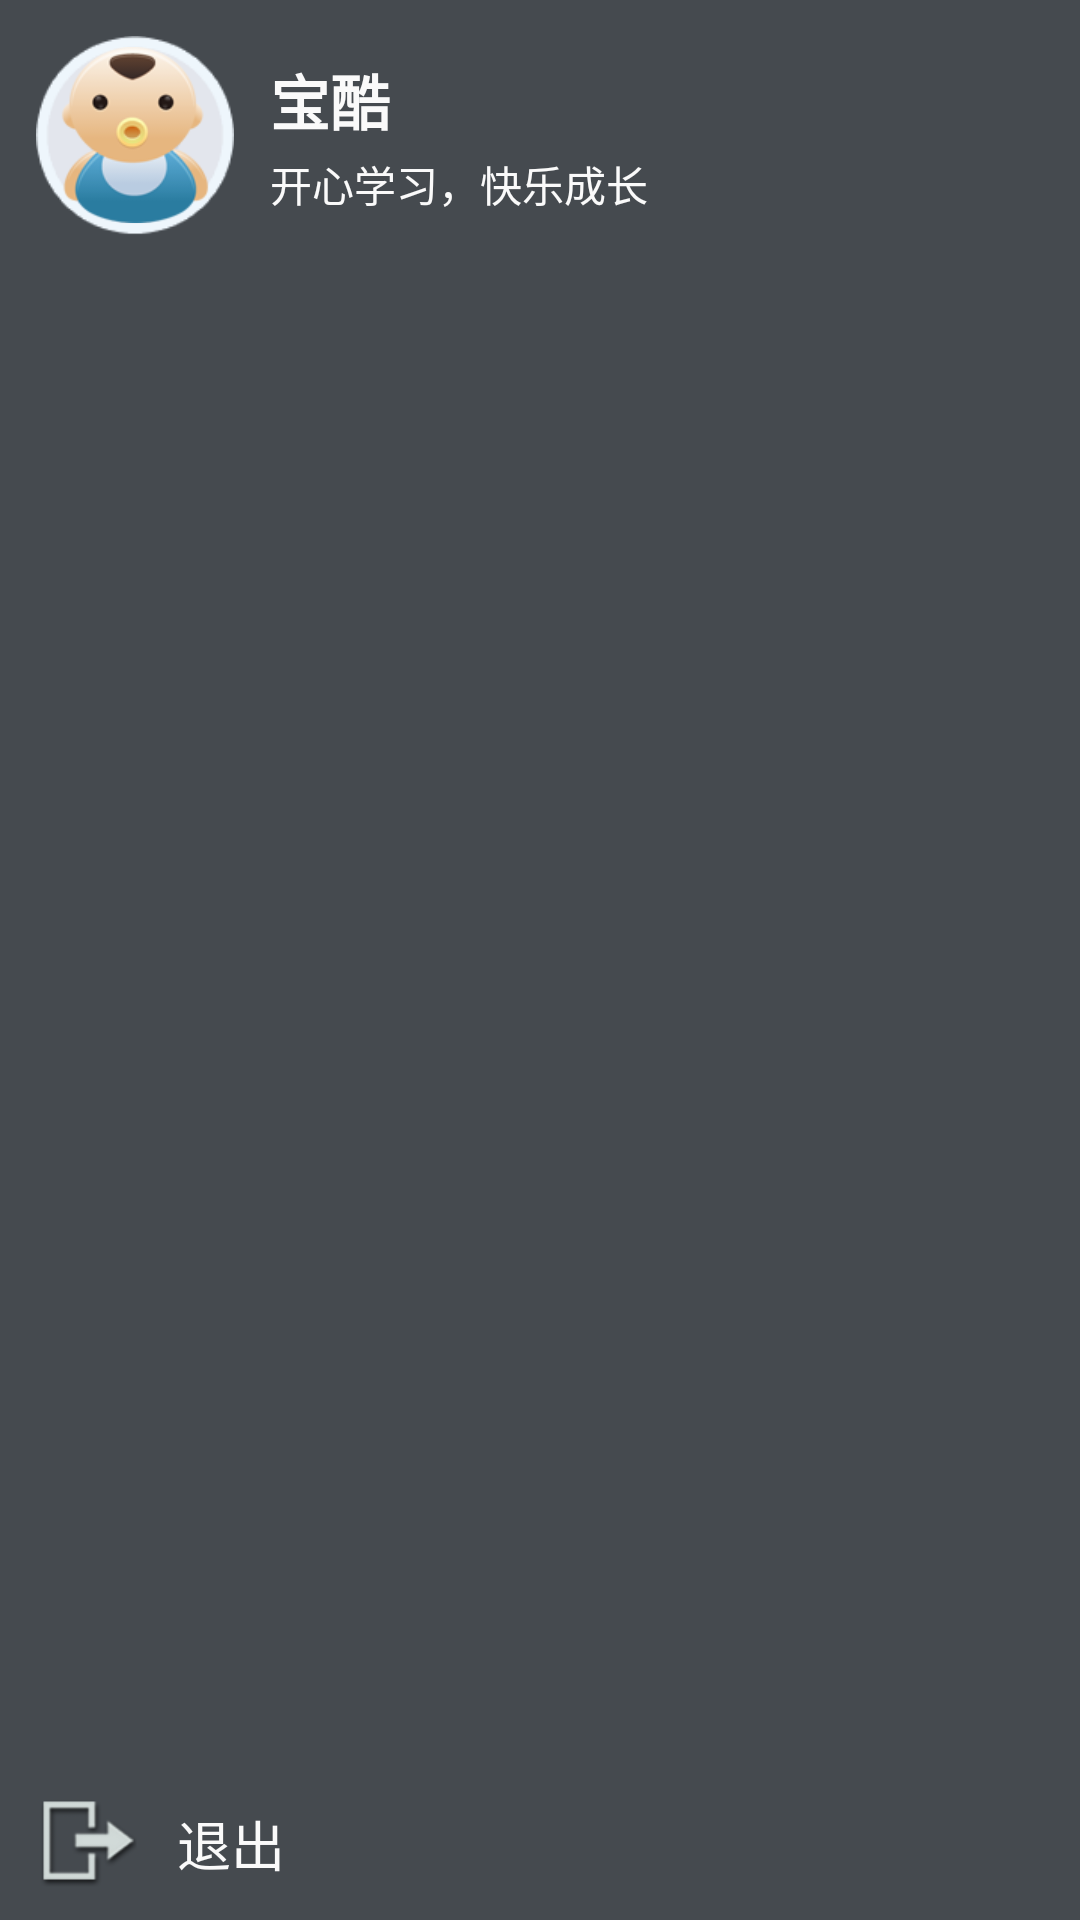

Produce the Android XML layout that renders to this screen, including the resource entries it uses.
<!-- AndroidManifest.xml: application theme AppNoTitleBar -->
<!-- res/layout/layout_menu.xml -->
<?xml version="1.0" encoding="utf-8"?>
<LinearLayout xmlns:android="http://schemas.android.com/apk/res/android"
    android:layout_width="match_parent"
    android:layout_height="match_parent"
    android:orientation="vertical"
    android:background="@color/bg_color_menu"
    android:padding="0dip" >
    <LinearLayout 
        android:orientation="vertical"
        android:layout_width="match_parent"
        android:layout_height="0dip"
        android:layout_weight="1">
	    <LinearLayout 
	        android:orientation="horizontal"
	        android:layout_width="match_parent"
	        android:layout_height="wrap_content"
	        android:padding="@dimen/menu_content_padding"
	        android:gravity="center_vertical">
	        <ImageView 
	            android:id="@+id/iv_menu_avatar"
	            android:layout_width="wrap_content"
	            android:layout_height="wrap_content"
	            android:scaleType="centerCrop"
	            android:adjustViewBounds="true"
	            android:src="@drawable/logo_avatar"
	           	android:background="@drawable/bg_menu_avatar"
	           	android:contentDescription="@string/app_name"/>
	        <LinearLayout 
	            android:orientation="vertical"
	            android:layout_width="0dip"
	            android:layout_height="wrap_content"
	            android:layout_weight="1"
	            android:paddingLeft="@dimen/menu_content_padding"
	            android:paddingStart="@dimen/menu_content_padding"
	            android:paddingRight="0dip"
	            android:paddingEnd="0dip">
	            <TextView 
	                android:id="@+id/tv_menu_app_name"
	                android:layout_width="match_parent"
	                android:layout_height="wrap_content"
	                android:text="@string/app_name"
	                android:textColor="@color/text_color_white"
	                android:textSize="@dimen/menu_header_title_textSzie"
	                android:textStyle="bold"/>
	            <TextView 
	                android:id="@+id/tv_menu_app_label"
	                android:layout_width="match_parent"
	                android:layout_height="wrap_content"
	                android:text="@string/happy_word"
	                android:textSize="@dimen/menu_header_label_textSzie"
	                android:textColor="@color/text_color_white"
	                android:paddingTop="3dip"/>
	        </LinearLayout>
	    </LinearLayout>
        <ImageView 
            android:layout_width="match_parent"
            android:layout_height="wrap_content"
            android:background="@drawable/list_divider"
            android:contentDescription="@string/app_name"/>
        <ListView 
            android:id="@+id/lv_menu"
            android:layout_width="match_parent"
            android:layout_height="match_parent"
            android:divider="@drawable/list_divider"
            android:fadingEdge="@null" />
        
    </LinearLayout>
	<Button 
	    android:id="@+id/btn_menu_exit"
	    android:layout_width="match_parent"
	    android:layout_height="wrap_content"
	    android:layout_marginTop="@dimen/menu_list_exit_marging"
	    android:gravity="start|center_vertical"
	    android:paddingLeft="@dimen/menu_item_pading_horizontal"
	    android:paddingStart="@dimen/menu_item_pading_horizontal"
	    android:paddingRight="@dimen/menu_item_pading_horizontal"
	    android:paddingEnd="@dimen/menu_item_pading_horizontal"
	    android:paddingTop="@dimen/menu_item_pading_vertical"
	    android:paddingBottom="@dimen/menu_item_pading_vertical"
	    android:drawableLeft="@drawable/ic_menu_exit"
	    android:drawableStart="@drawable/ic_menu_exit"
	    android:drawablePadding="@dimen/menu_item_icon_margin"
	    android:background="@drawable/bg_left_menu_item_selector"
	    android:textSize="@dimen/menu_item_text_size"
	    android:textColor="@color/text_color_white"
	    android:text="@string/exit"/>
</LinearLayout>
<!-- resources referenced by this layout -->
<resources>
  <color name="bg_color_menu">#FF454A4F</color>
  <color name="text_color_white">#FFFAFAFA</color>
  <dimen name="menu_content_padding">12dip</dimen>
  <dimen name="menu_header_label_textSzie">16sp</dimen>
  <dimen name="menu_header_title_textSzie">22sp</dimen>
  <dimen name="menu_item_icon_margin">12dip</dimen>
  <dimen name="menu_item_pading_horizontal">12dip</dimen>
  <dimen name="menu_item_pading_vertical">8dip</dimen>
  <dimen name="menu_item_text_size">20sp</dimen>
  <dimen name="menu_list_exit_marging">12dip</dimen>
  <!-- drawable bg_left_menu_item_selector (drawable) -->
  <?xml version="1.0" encoding="utf-8"?>
  <selector xmlns:android="http://schemas.android.com/apk/res/android" >
  
  
  
  
  
  
  
  
  
  
  	<item android:state_checked="true" android:state_window_focused="false"
            android:drawable="@drawable/bg_menu_item_selected" />
      <item android:state_checked="false" android:state_window_focused="false"
            android:drawable="@drawable/bg_menu_item_normal" />
            
      <item android:state_checked="true" android:state_pressed="true"
            android:drawable="@drawable/bg_menu_item_selected" />
      <item android:state_checked="false" android:state_pressed="true"
            android:drawable="@drawable/bg_menu_item_selected" />
  
      <item android:state_checked="true" android:state_focused="true"
            android:drawable="@drawable/bg_menu_item_selected" />
      <item android:state_checked="false" android:state_focused="true"
            android:drawable="@drawable/bg_menu_item_selected" />
  
      <item android:state_checked="false" android:drawable="@drawable/bg_menu_item_normal" />
      <item android:state_checked="true" android:drawable="@drawable/bg_menu_item_selected" />
  
  </selector>
  <!-- drawable ic_menu_exit: png bitmap (drawable-xhdpi, 6398 bytes) -->
  <!-- drawable logo_avatar: png bitmap (drawable-xhdpi, 12869 bytes) -->
  <string name="app_name">宝酷</string>
  <string name="exit">退出</string>
  <string name="happy_word">开心学习，快乐成长</string>
  <style name="AppNoTitleBar" parent="android:Theme.Light.NoTitleBar">
          
      </style>
</resources>
